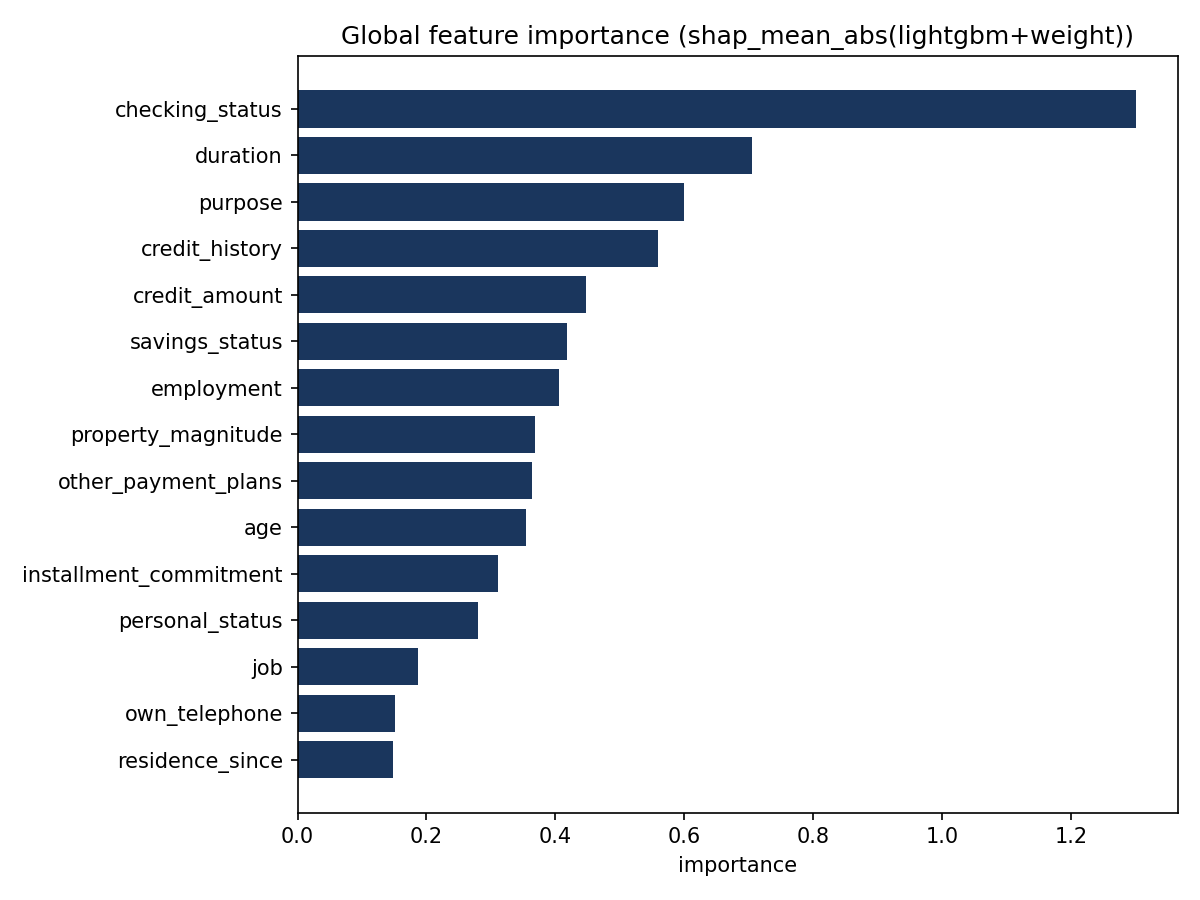

Source data for this figure (header and first rows):
feature, importance, method
checking_status, 1.3, shap_mean_abs
duration, 0.7054, shap_mean_abs
purpose, 0.5991, shap_mean_abs
credit_history, 0.559, shap_mean_abs
credit_amount, 0.4482, shap_mean_abs
savings_status, 0.4184, shap_mean_abs
employment, 0.4056, shap_mean_abs
property_magnitude, 0.3686, shap_mean_abs
other_payment_plans, 0.3637, shap_mean_abs
age, 0.3548, shap_mean_abs
installment_commitment, 0.3116, shap_mean_abs
personal_status, 0.2807, shap_mean_abs
job, 0.1874, shap_mean_abs
own_telephone, 0.1508, shap_mean_abs
residence_since, 0.1486, shap_mean_abs
existing_credits, 0.1392, shap_mean_abs
housing, 0.131, shap_mean_abs
other_parties, 0.1017, shap_mean_abs
foreign_worker, 0.05379, shap_mean_abs
num_dependents, 0.0, shap_mean_abs
